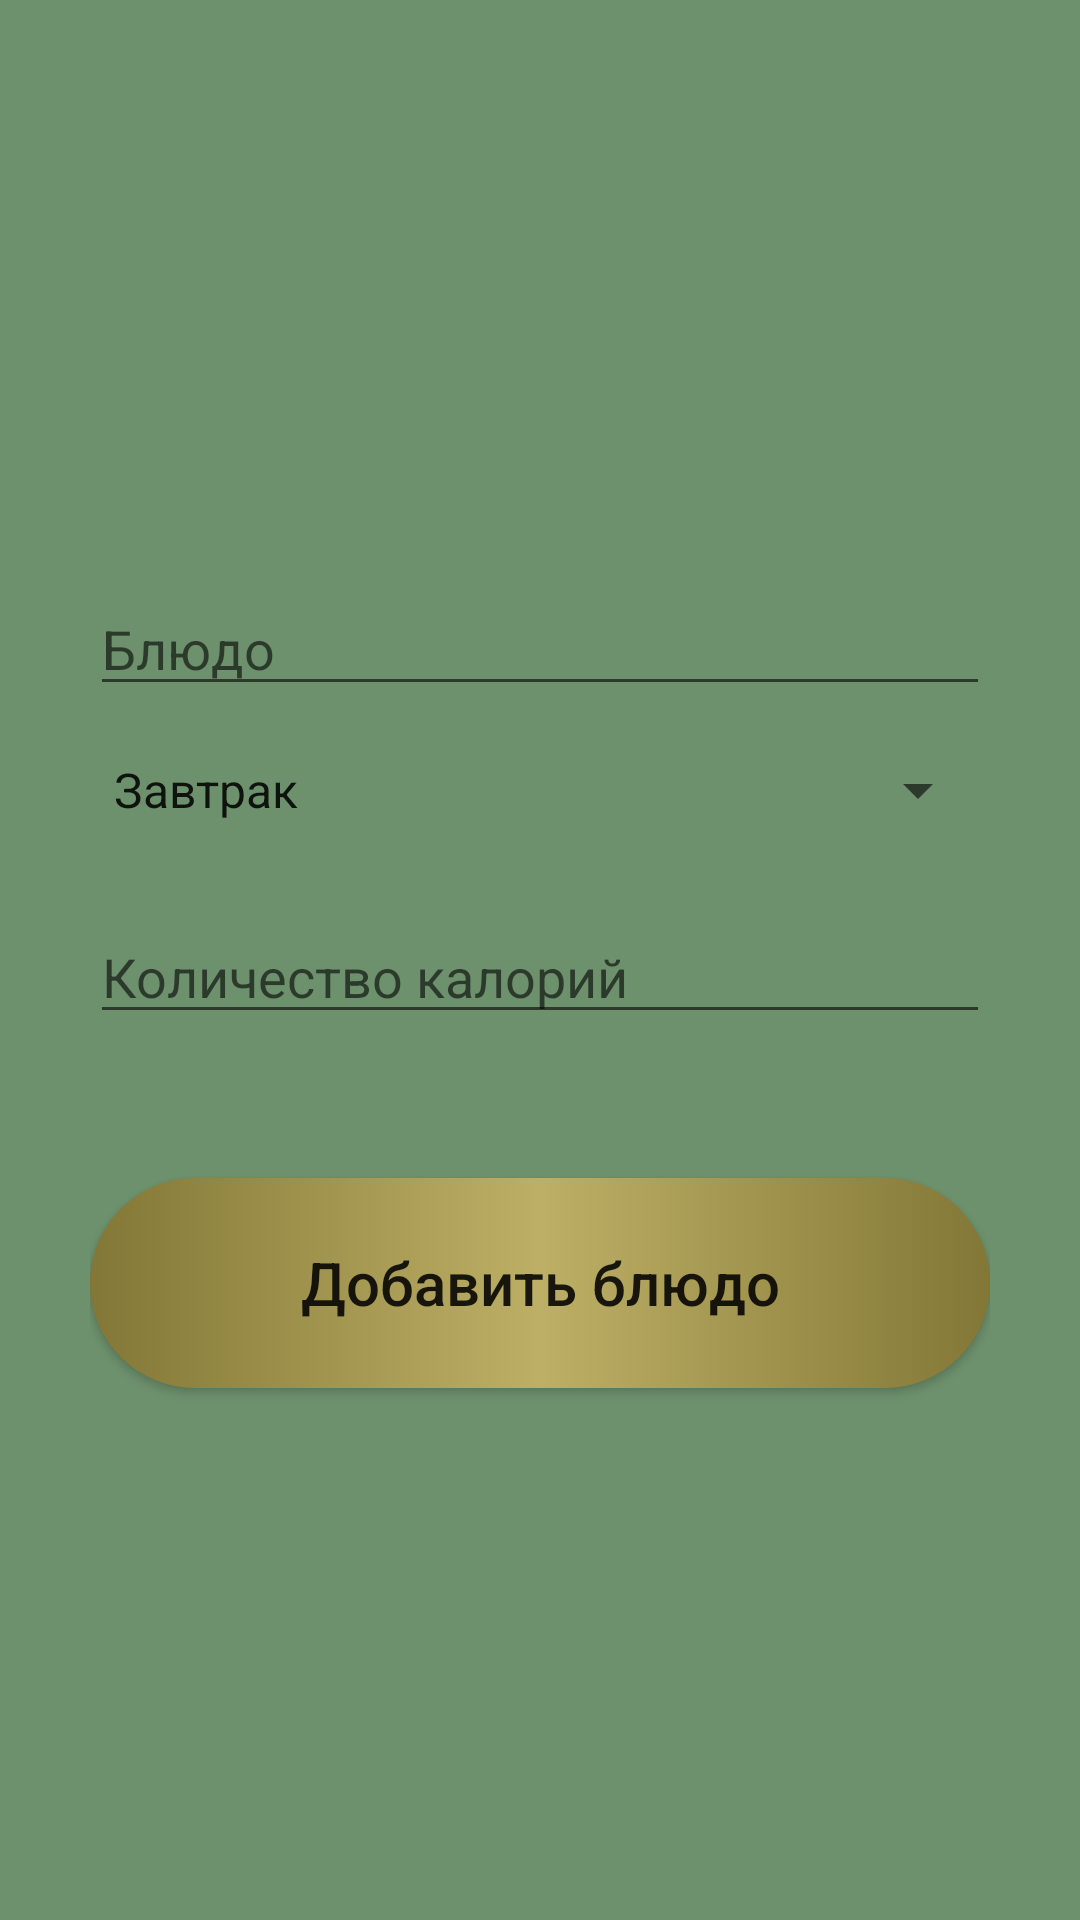

Reconstruct the res/layout file that produces this screen, plus the resources it refers to.
<!-- AndroidManifest.xml: application theme Theme.MyApplication_project -->
<!-- res/layout/activity_add.xml -->
<?xml version="1.0" encoding="utf-8"?>
<androidx.constraintlayout.widget.ConstraintLayout xmlns:android="http://schemas.android.com/apk/res/android"
    xmlns:app="http://schemas.android.com/apk/res-auto"
    xmlns:tools="http://schemas.android.com/tools"
    android:layout_width="match_parent"
    android:layout_height="match_parent"
    tools:context=".ui.home.AddActivity"
    android:background="@color/back_1"

    android:padding="30dp">

    <EditText
        android:id="@+id/meal_input"
        android:layout_width="match_parent"
        android:layout_height="wrap_content"
        android:layout_marginTop="164dp"
        android:ems="10"
        android:hint="Блюдо"
        android:inputType="textPersonName"
        app:layout_constraintEnd_toEndOf="parent"
        app:layout_constraintStart_toStartOf="parent"
        app:layout_constraintTop_toTopOf="parent" />

    <Spinner
        android:id="@+id/data_input"
        android:layout_width="match_parent"
        android:layout_height="wrap_content"
        android:entries="@array/data_input"
        android:layout_marginTop="16dp"
        tools:layout_editor_absoluteX="30dp"
        app:layout_constraintEnd_toEndOf="parent"
        app:layout_constraintStart_toStartOf="parent"
        app:layout_constraintTop_toBottomOf="@+id/meal_input" />

    <EditText
        android:id="@+id/calouries_count_input"
        android:layout_width="match_parent"
        android:layout_height="wrap_content"
        android:layout_marginTop="28dp"
        android:ems="10"
        android:hint="Количество калорий"
        android:inputType="number"
        app:layout_constraintEnd_toEndOf="parent"
        app:layout_constraintHorizontal_bias="0.733"
        app:layout_constraintStart_toStartOf="parent"
        app:layout_constraintTop_toBottomOf="@+id/data_input" />

    <Button
        android:id="@+id/add_button"
        android:layout_width="match_parent"
        android:layout_height="70dp"
        android:layout_marginTop="48dp"
        android:text="Добавить блюдо"
        android:background="@drawable/bt"
        android:textAllCaps="false"
        android:textSize="20sp"
        app:layout_constraintEnd_toEndOf="parent"
        app:layout_constraintStart_toStartOf="parent"
        app:layout_constraintTop_toBottomOf="@+id/calouries_count_input" />


</androidx.constraintlayout.widget.ConstraintLayout>
<!-- resources referenced by this layout -->
<resources>
  <string-array name="data_input">
          <item>Завтрак</item>
          <item>Обед</item>
          <item>Ужин</item>
          <item>Поздний ужин</item>
      </string-array>
  <color name="back_1">#6D916D</color>
  <!-- drawable bt (drawable) -->
  <?xml version="1.0" encoding="utf-8"?>
  <selector xmlns:android="http://schemas.android.com/apk/res/android">
      <item android:state_pressed="true">
          <shape android:shape="rectangle">
              <corners android:radius="50sp"/>
              <solid android:color="#000"/>
          </shape>
      </item>
  
      <item android:state_enabled="true">
          <shape android:shape="rectangle">
              <gradient android:startColor="#837737"
                  android:centerColor="#BDAF65"
                  android:endColor="#837737"/>
              <corners android:radius="50sp"/>
  
          </shape>
      </item>
  </selector>
  <style name="Theme.MyApplication_project" parent="Theme.AppCompat.Light.DarkActionBar">
          
          <item name="colorPrimary">@color/purple_500</item>
          <item name="colorPrimaryVariant">@color/purple_700</item>
          <item name="colorOnPrimary">@color/white</item>
          
          <item name="colorSecondary">@color/teal_200</item>
          <item name="colorSecondaryVariant">@color/teal_700</item>
          <item name="colorOnSecondary">@color/black</item>
          
          <item name="android:statusBarColor">?attr/colorPrimaryVariant</item>
          
      </style>
  <color name="purple_500">#3C463C</color>
  <color name="purple_700">#405540</color>
  <color name="white">#FFFFFFFF</color>
  <color name="teal_200">#6D916D</color>
  <color name="teal_700">#405540</color>
  <color name="black">#FF000000</color>
</resources>
